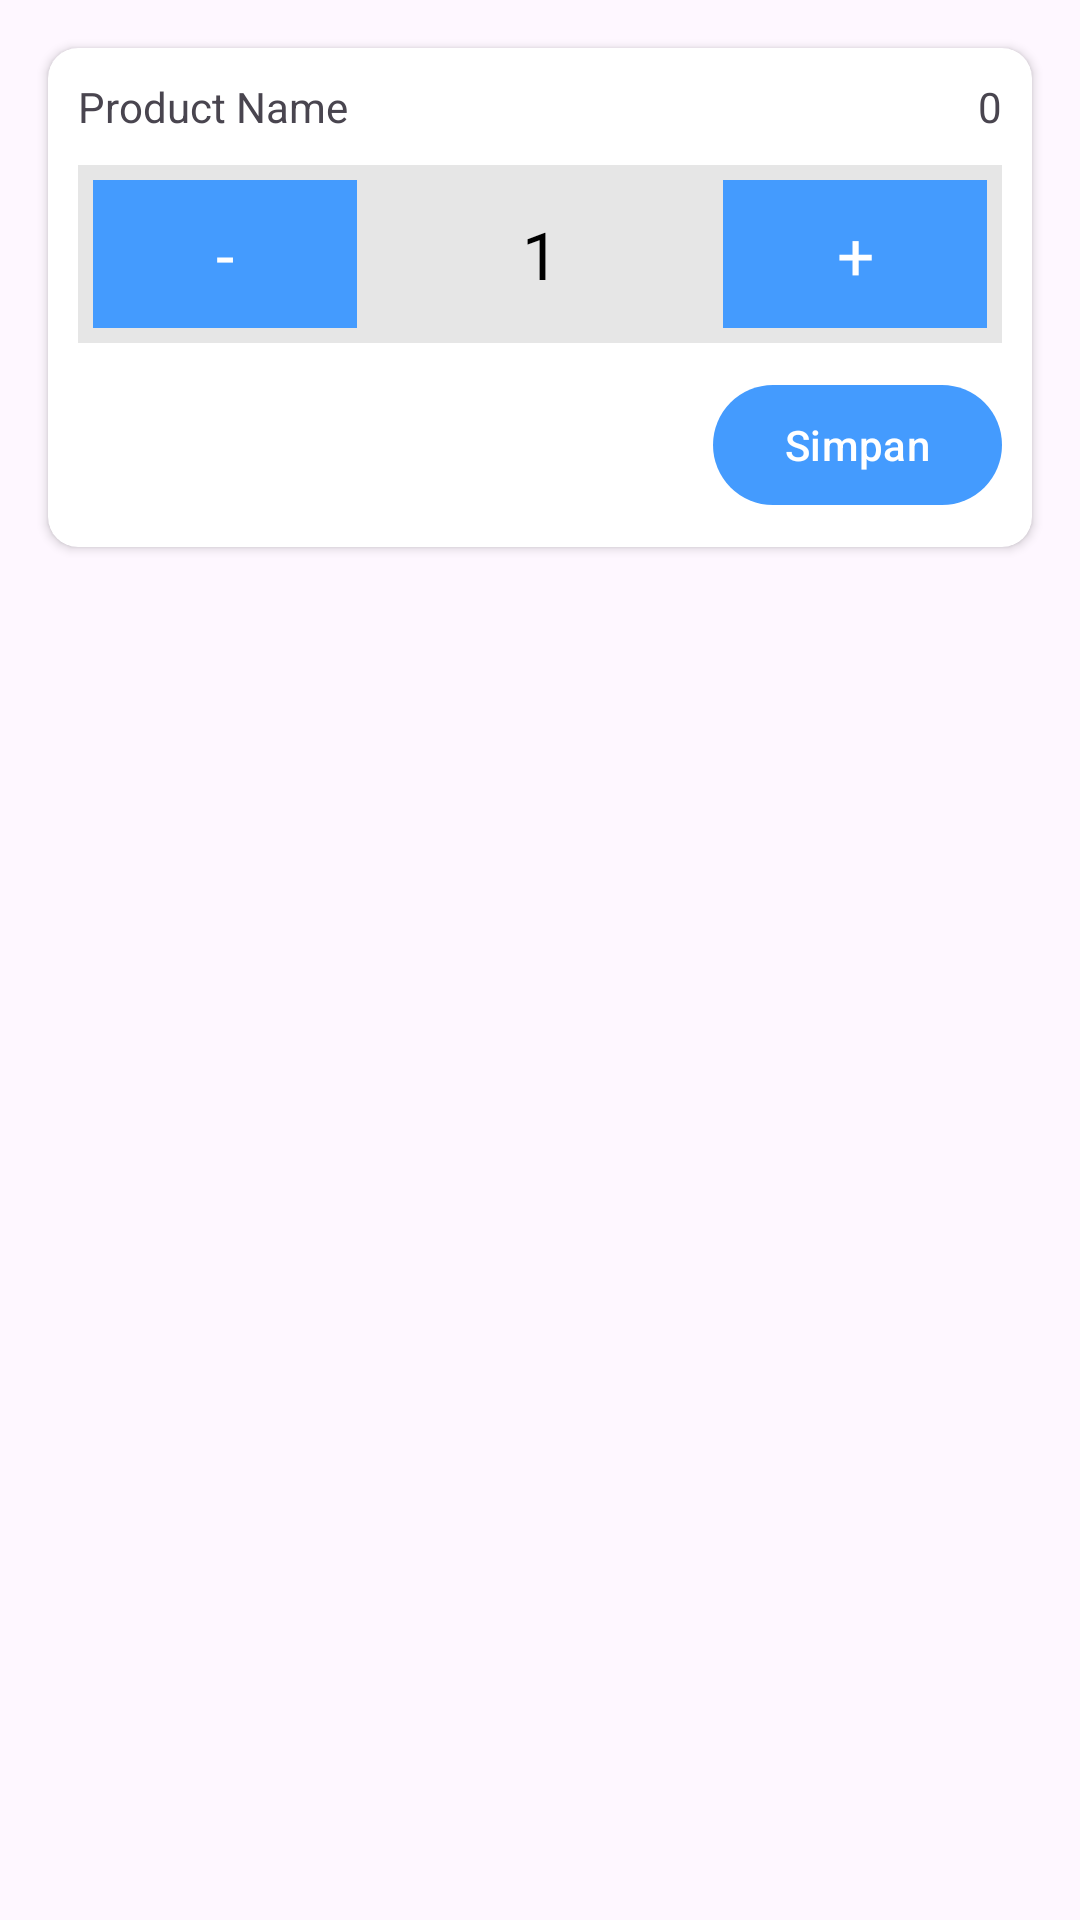

Write the Android layout XML for this screen, with the resource values it uses.
<!-- AndroidManifest.xml: application theme Theme.AExpress -->
<!-- res/layout/quantity_dialog.xml -->
<?xml version="1.0" encoding="utf-8"?>
<androidx.constraintlayout.widget.ConstraintLayout xmlns:android="http://schemas.android.com/apk/res/android"
    xmlns:app="http://schemas.android.com/apk/res-auto"
    android:layout_width="match_parent"
    android:layout_height="match_parent">

    <androidx.cardview.widget.CardView
        android:layout_width="match_parent"
        android:layout_height="wrap_content"
        android:layout_marginStart="16dp"
        android:layout_marginTop="16dp"
        android:layout_marginEnd="16dp"
        app:cardCornerRadius="10dp"
        app:layout_constraintEnd_toEndOf="parent"
        app:layout_constraintStart_toStartOf="parent"
        app:layout_constraintTop_toTopOf="parent">

        <LinearLayout
            android:layout_width="match_parent"
            android:layout_height="match_parent"
            android:orientation="vertical"
            android:padding="10dp">

            <LinearLayout
                android:layout_width="match_parent"
                android:layout_height="match_parent"
                android:orientation="horizontal">

                <TextView
                    android:id="@+id/productName"
                    android:layout_width="match_parent"
                    android:layout_height="wrap_content"
                    android:layout_weight="1"
                    android:ellipsize="end"
                    android:maxLines="1"
                    android:text="Product Name" />

                <TextView
                    android:id="@+id/productStock"
                    android:layout_width="wrap_content"
                    android:layout_height="wrap_content"
                    android:layout_marginLeft="50dp"
                    android:gravity="right"
                    android:text="0" />
            </LinearLayout>

            <LinearLayout
                android:layout_width="match_parent"
                android:layout_height="match_parent"
                android:layout_marginTop="10dp"
                android:background="#E6E6E6"
                android:orientation="horizontal"
                android:padding="5dp">

                <Button
                    android:id="@+id/minusBtn"
                    android:layout_width="wrap_content"
                    android:layout_height="wrap_content"
                    android:background="@color/blue"
                    android:fontFamily="@font/roboto_bold"
                    android:text="-"
                    android:textSize="22sp" />

                <TextView
                    android:id="@+id/quantity"
                    android:layout_width="wrap_content"
                    android:layout_height="wrap_content"
                    android:layout_weight="1"
                    android:fontFamily="@font/roboto_bold"
                    android:gravity="center"
                    android:text="1"
                    android:textColor="@color/black"
                    android:textSize="22sp" />

                <Button
                    android:id="@+id/plusBtn"
                    android:layout_width="wrap_content"
                    android:layout_height="wrap_content"
                    android:background="@color/blue"
                    android:fontFamily="@font/roboto_bold"
                    android:text="+"
                    android:textSize="22sp" />
            </LinearLayout>

            <Button
                android:id="@+id/saveBtn"
                android:layout_width="wrap_content"
                android:layout_height="wrap_content"
                android:layout_gravity="right"
                android:layout_marginTop="10dp"
                android:text="@string/save_button" />
        </LinearLayout>
    </androidx.cardview.widget.CardView>
</androidx.constraintlayout.widget.ConstraintLayout>
<!-- resources referenced by this layout -->
<resources>
  <color name="black">#FF000000</color>
  <color name="blue">#449BFE</color>
  <string name="save_button">Simpan</string>
  <style name="Theme.AExpress" parent="Theme.Material3.DayNight.NoActionBar">
          
          <item name="colorPrimary">@color/blue</item>
          <item name="colorPrimaryVariant">@color/blue</item>
          <item name="colorOnPrimary">@color/white</item>
          
          <item name="colorSecondary">@color/teal_200</item>
          <item name="colorSecondaryVariant">@color/teal_700</item>
          <item name="colorOnSecondary">@color/black</item>
          
          <item name="android:statusBarColor">?attr/colorPrimaryVariant</item>
          
          <item name="android:windowIsTranslucent">true</item>
      </style>
  <color name="white">#FFFFFFFF</color>
  <color name="teal_200">#FF03DAC5</color>
  <color name="teal_700">#FF018786</color>
</resources>
